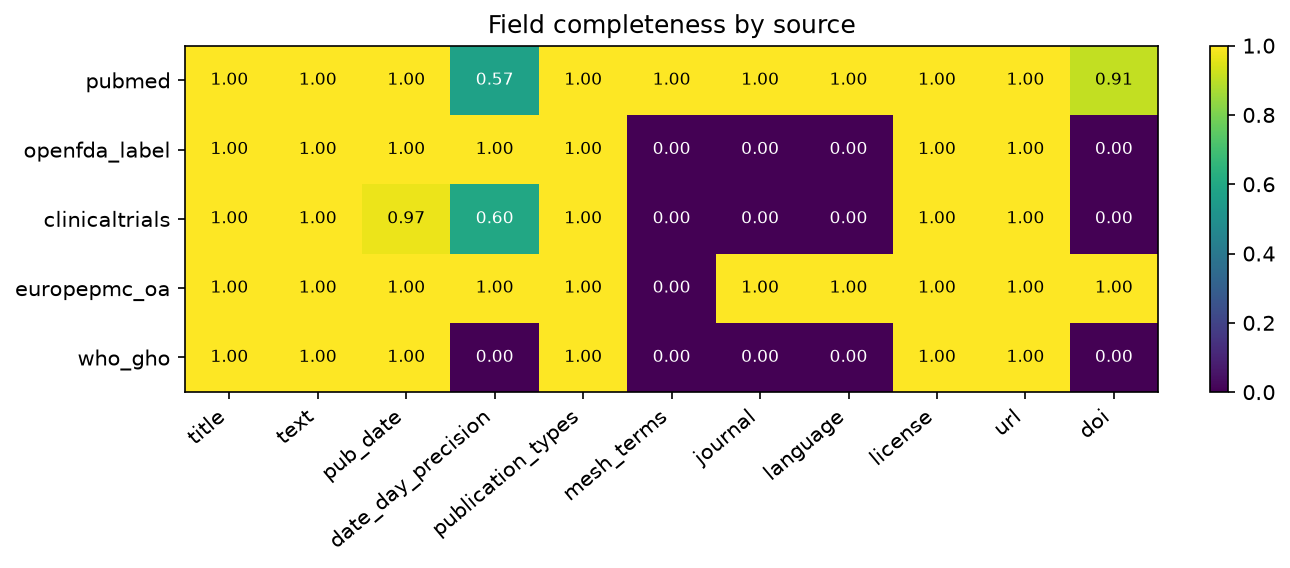

Values plotted in this chart, from the file beside it:
, title, text, pub_date, date_day_precision, publication_types, mesh_terms, journal, language, license, url, doi
pubmed, 1.0, 1.0, 1.0, 0.5729, 1.0, 1.0, 1.0, 1.0, 1.0, 1.0, 0.9089
openfda_label, 1.0, 1.0, 1.0, 1.0, 1.0, 0.0, 0.0, 0.0, 1.0, 1.0, 0.0
clinicaltrials, 1.0, 1.0, 0.9691, 0.5979, 1.0, 0.0, 0.0, 0.0, 1.0, 1.0, 0.0
europepmc_oa, 1.0, 1.0, 1.0, 1.0, 1.0, 0.0, 1.0, 1.0, 1.0, 1.0, 1.0
who_gho, 1.0, 1.0, 1.0, 0.0, 1.0, 0.0, 0.0, 0.0, 1.0, 1.0, 0.0
